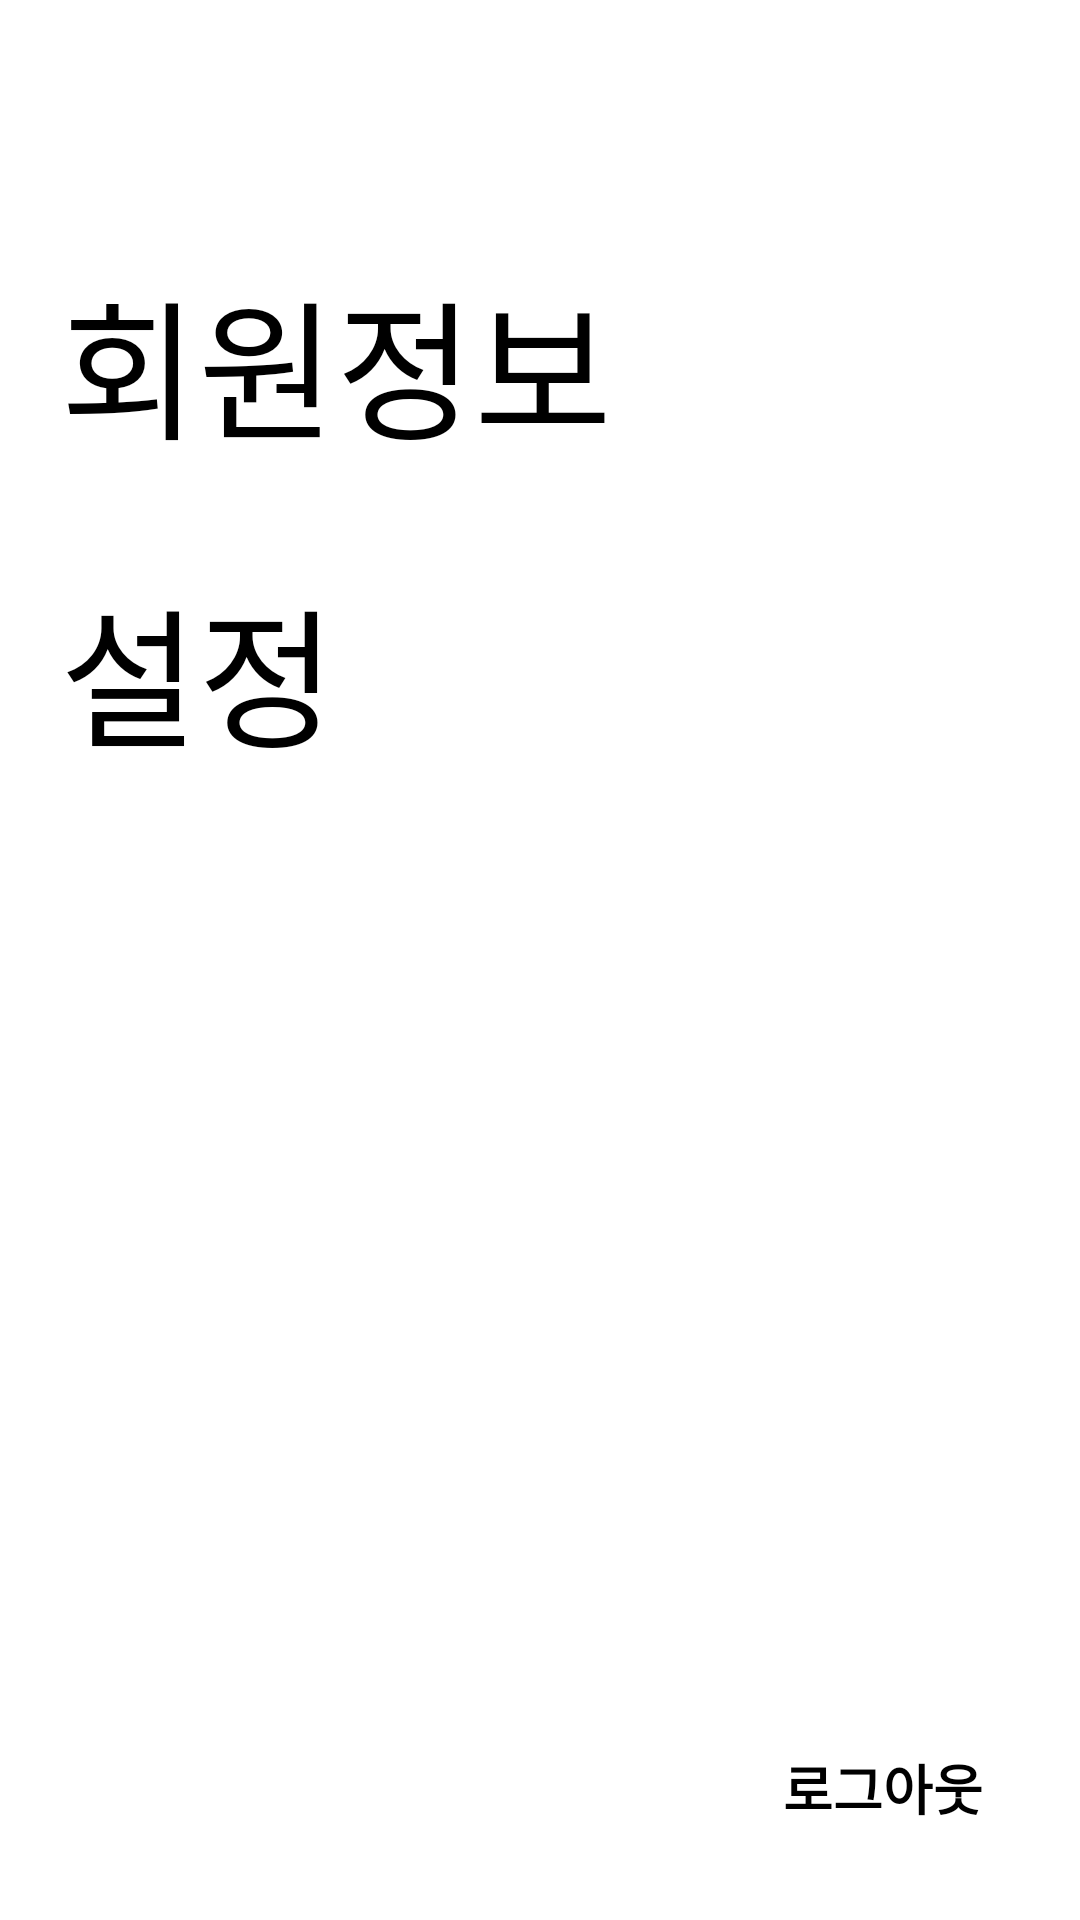

The Android layout XML behind this screen, and the referenced resources:
<!-- AndroidManifest.xml: application theme Theme.For_J -->
<!-- res/layout/activity_menu.xml -->
<?xml version="1.0" encoding="utf-8"?>
<LinearLayout xmlns:android="http://schemas.android.com/apk/res/android"
    xmlns:app="http://schemas.android.com/apk/res-auto"
    xmlns:tools="http://schemas.android.com/tools"
    android:layout_width="match_parent"
    android:layout_height="match_parent"
    tools:context=".MainActivity"
    android:orientation="vertical"
    android:background="#00ff0000">

    <LinearLayout
        android:layout_width="match_parent"
        android:layout_height="wrap_content"
        android:orientation="horizontal">
        <ImageButton
            android:id="@+id/main_back_button"
            android:layout_marginLeft="10dp"
            android:layout_marginTop="13dp"
            android:layout_width="18.6dp"
            android:layout_height="31.81dp"
            android:scaleType="fitXY"
            android:src="@drawable/setting_back_button"
            android:background="#00ff0000"/>
    </LinearLayout>

    <LinearLayout
        android:layout_width="wrap_content"
        android:layout_height="wrap_content"
        android:layout_marginTop="10dp"
        android:orientation="vertical">
        <Button
            android:id="@+id/main_profile"
            android:layout_marginTop="30dp"
            android:layout_marginLeft="20dp"
            android:textSize="50dp"
            android:gravity="left"
            android:textColor="@color/black"
            android:background="#00ff0000"
            android:layout_width="match_parent"
            android:layout_height="wrap_content"
            android:text="회원정보"/>
        
        
        
        
        
        
        
        
        
        
        <Button
            android:id="@+id/main_setting"
            android:layout_marginTop="30dp"
            android:layout_marginLeft="20dp"
            android:textSize="50dp"
            android:gravity="left"
            android:textColor="@color/black"
            android:background="#00ff0000"
            android:layout_width="match_parent"
            android:layout_height="wrap_content"
            android:text="설정"/>
    </LinearLayout>

    <View
        android:layout_width="match_parent"
        android:layout_height="0dp"
        android:layout_weight="1"
        android:id="@+id/top_view" />

    <LinearLayout
        android:layout_width="wrap_content"
        android:layout_height="wrap_content"
        android:orientation="horizontal"
        android:layout_marginRight="20dp"
        android:layout_gravity="right"
        android:layout_marginBottom="20dp">
        <Button
            android:id="@+id/main_logout"
            android:layout_width="match_parent"
            android:layout_height="match_parent"
            android:background="#00ff0000"
            android:textSize="18dp"
            android:textStyle="bold"
            android:paddingRight="3dp"
            android:textColor="@color/black"
            android:text="로그아웃">
        </Button>
        <ImageButton
            android:id="@+id/main_logout_Btn"
            android:layout_width="match_parent"
            android:layout_height="match_parent"
            android:background="#00ff0000"
            android:paddingLeft="0dp"
            android:src="@drawable/baseline_login_black_20">
        </ImageButton>
    </LinearLayout>
</LinearLayout>
<!-- resources referenced by this layout -->
<resources>
  <color name="black">#FF000000</color>
  <style name="Theme.For_J" parent="Theme.MaterialComponents.DayNight.DarkActionBar">
          
          <item name="colorPrimary">@color/liberty_blue</item>
          <item name="colorPrimaryVariant">@color/cobalt_blue</item>
          <item name="colorOnPrimary">@color/blue_white</item>
          
          <item name="colorSecondary">@color/dark_pastel_blue</item>
          <item name="colorSecondaryVariant">@color/teal_700</item>
          <item name="colorOnSecondary">@color/true_navy</item>
          
          <item name="android:statusBarColor">?attr/colorPrimaryVariant</item>
  
  
          
          
          <item name="android:windowLightStatusBar" tools:targetApi="m">false</item>
      </style>
  <color name="liberty_blue">#4C72B6</color>
  <color name="cobalt_blue">#023170</color>
  <color name="blue_white">#D9EAF5</color>
  <color name="dark_pastel_blue">#114C83</color>
  <color name="teal_700">#FF018786</color>
  <color name="true_navy">#031836</color>
</resources>
